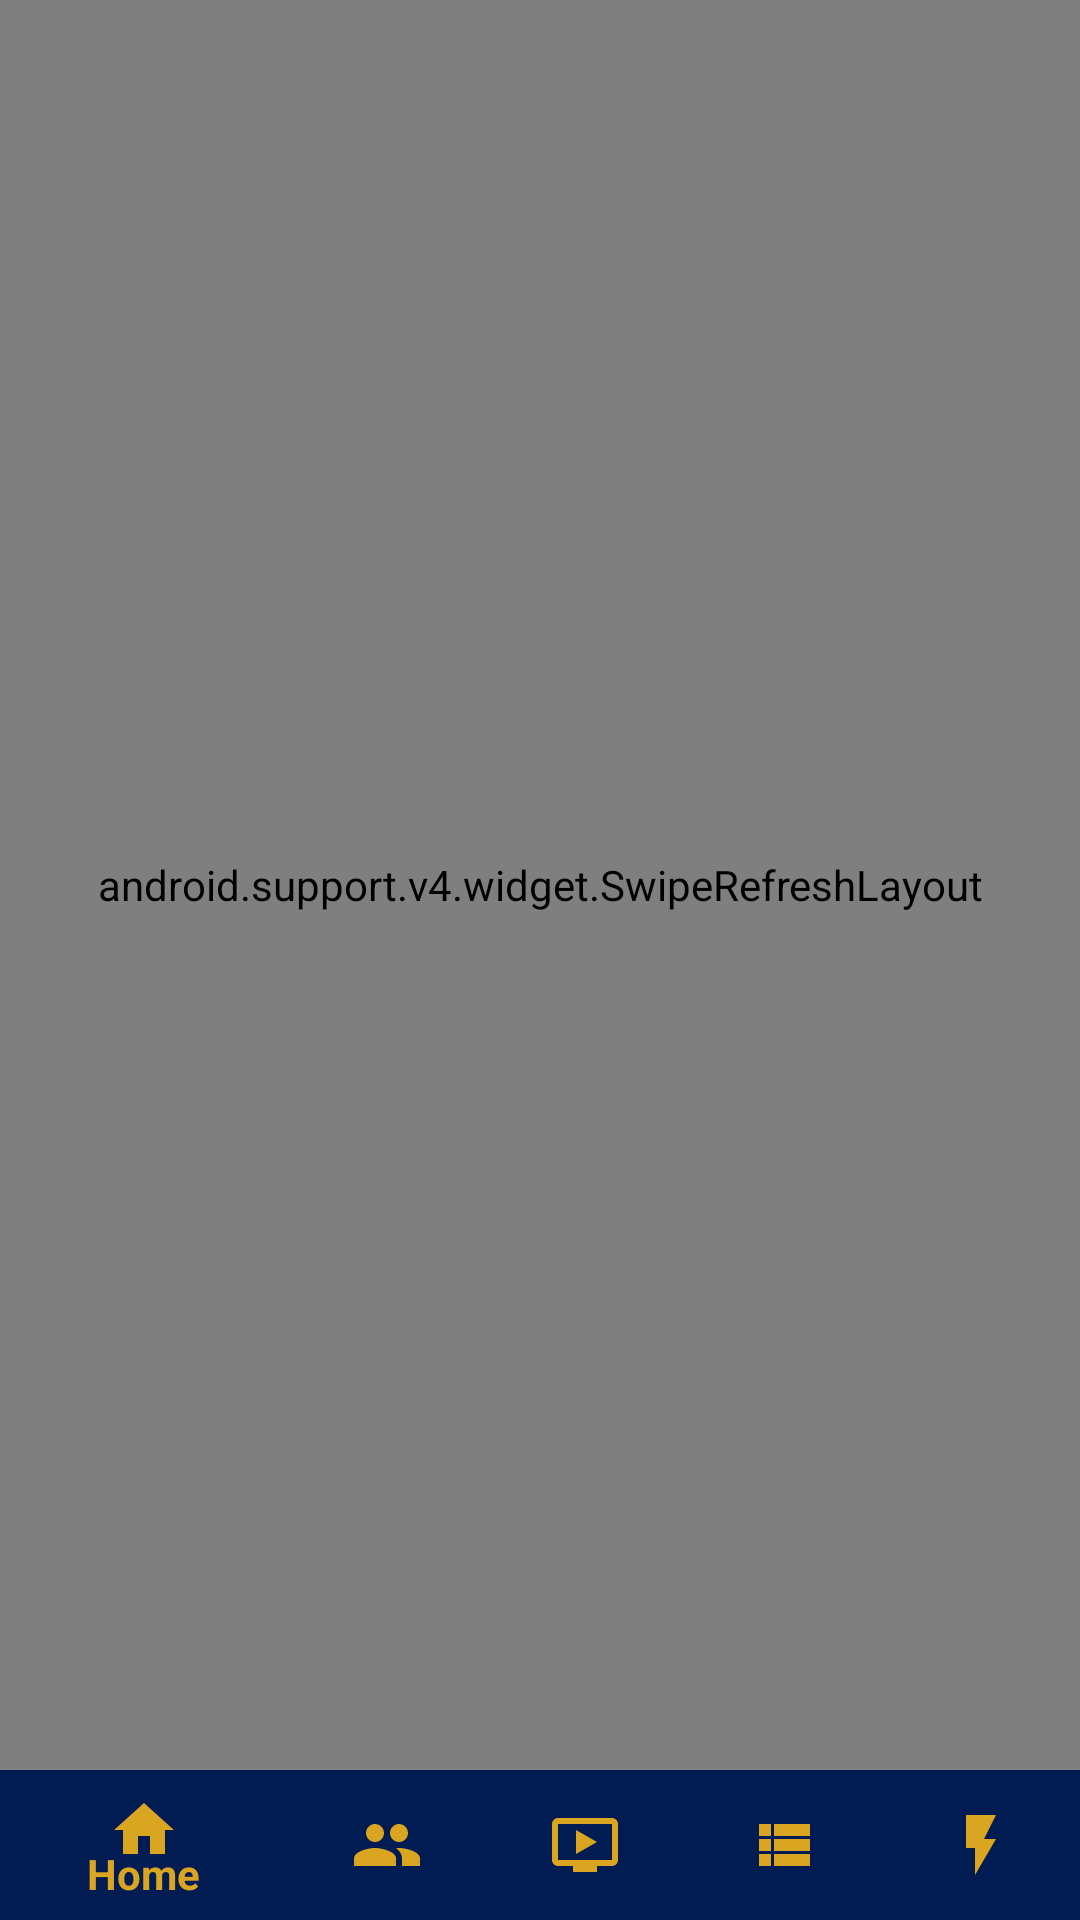

Here is an Android app screen rendered from its layout file. Give the layout XML and the strings, colors and styles it references.
<!-- AndroidManifest.xml: application theme AppTheme -->
<!-- res/layout/activity_profile.xml -->
<?xml version="1.0" encoding="utf-8"?>
<android.support.design.widget.CoordinatorLayout
    xmlns:android="http://schemas.android.com/apk/res/android"
    xmlns:app="http://schemas.android.com/apk/res-auto"
    xmlns:tools="http://schemas.android.com/tools"
    android:layout_width="match_parent"
    android:layout_height="match_parent"
    tools:context=".ProfileActivity"
    android:id="@+id/mainLayout"
    android:background="@drawable/gradient">


    <RelativeLayout
        android:layout_width="match_parent"
        android:layout_height="match_parent"
        android:id="@+id/relLayout">
        
        
            
            
            
            
            
                
                
                
                
                    
                    
                    
                    
                
            
        
        
        <RelativeLayout
            android:layout_width="match_parent"
            android:layout_height="match_parent"
            android:id="@+id/relLayoutMiddle"
            android:layout_above="@id/relLayoutBotBar">
        

        
            <android.support.v4.widget.SwipeRefreshLayout
                android:id="@+id/swipe_refresh_layout"
                android:layout_width="match_parent"
                android:layout_height="match_parent"
                android:background="#001c52">
                <android.support.v4.widget.NestedScrollView
                android:layout_width="match_parent"
                android:layout_height="wrap_content">
                <LinearLayout
                    android:orientation="vertical"
                    android:layout_width="match_parent"
                    android:layout_height="wrap_content">
                    <TextView
                        android:id="@+id/topheadelines"
                        android:textColor="@color/colorTextGold"
                        android:layout_width="match_parent"
                        android:layout_height="wrap_content"
                        android:textStyle="bold"
                        android:text="Top Headlines"
                        android:fontFamily="@font/roboto_slab_thin"
                        android:textSize="18sp"
                        android:layout_marginLeft="16dp"
                        android:layout_marginRight="16dp"
                        android:layout_marginTop="10dp"
                        android:visibility="invisible"/>
                    <android.support.v7.widget.RecyclerView
                        android:id="@+id/recyclerView"
                        android:scrollbars="vertical"
                        android:layout_width="match_parent"
                        android:layout_height="wrap_content">
                    </android.support.v7.widget.RecyclerView>

                </LinearLayout>

            </android.support.v4.widget.NestedScrollView>
            </android.support.v4.widget.SwipeRefreshLayout>

            <include layout="@layout/error"/>



        </RelativeLayout>

        
        <RelativeLayout
            android:layout_width="match_parent"
            android:layout_height="50dp"
            android:id="@+id/relLayoutBotBar"
            android:layout_alignParentBottom="true"
            android:background="#001c52">
            <android.support.design.widget.BottomNavigationView
                android:layout_width="match_parent"
                android:layout_height="match_parent"
                android:id="@+id/bottomNavView_Bar"
                android:background="@drawable/white_grey_border_top"
                app:menu="@menu/bottom_navigation_menu"
                app:itemTextColor="@color/colorTextGold"
                app:itemIconTint="@color/colorTextGold">


            </android.support.design.widget.BottomNavigationView>

        </RelativeLayout>

    </RelativeLayout>

</android.support.design.widget.CoordinatorLayout>
<!-- res/layout/error.xml (included above) -->
<?xml version="1.0" encoding="utf-8"?>
<RelativeLayout xmlns:android="http://schemas.android.com/apk/res/android"
    android:layout_width="match_parent"
    android:layout_height="match_parent"
    android:paddingLeft="16dp"
    android:paddingRight="16dp"
    android:background="@color/colorBackground"
    android:id="@+id/errorLayout"
    android:visibility="gone">
    <ImageView
        android:id="@+id/errorImage"
        android:src="@drawable/no_result"
        android:layout_width="200dp"
        android:layout_height="200dp"
        android:layout_centerHorizontal="true"
        android:layout_marginTop="60dp"
        />
    <TextView
        android:id="@+id/errorTitle"
        android:text="Error Title"
        android:textColor="@color/colorTextTitle"
        android:textStyle="bold"
        android:fontFamily="sans-serif-light"
        android:layout_centerHorizontal="true"
        android:layout_below="@id/errorImage"
        android:layout_width="wrap_content"
        android:layout_height="wrap_content" />
    <TextView
        android:id="@+id/errorMessage"
        android:text="Error Message"
        android:textColor="@color/colorTextSubtitle"
        android:layout_centerHorizontal="true"
        android:layout_below="@id/errorTitle"
        android:layout_width="wrap_content"
        android:layout_height="wrap_content" />
    <Button
        android:id="@+id/btnRetry"
        android:layout_width="wrap_content"
        android:layout_height="wrap_content"
        android:text="Retry"
        android:background="@color/colorAccent"
        android:textColor="#fff"
        android:layout_below="@id/errorMessage"
        android:layout_marginTop="20dp"
        android:layout_centerHorizontal="true"
        />

</RelativeLayout>
<!-- resources referenced by this layout -->
<resources>
  <color name="colorAccent">#1e344b</color>
  <color name="colorBackground">#f9f9fa</color>
  <color name="colorTextGold">#daa520</color>
  <color name="colorTextSubtitle">#4e4e4e</color>
  <color name="colorTextTitle">#000</color>
  <!-- drawable gradient (drawable) -->
  <?xml version="1.0" encoding="utf-8"?>
  <shape xmlns:android="http://schemas.android.com/apk/res/android">
      <gradient android:startColor="#001c52"
          android:endColor="#002367"/>
  
  </shape>
  <!-- drawable white_grey_border_bottom (drawable) -->
  <?xml version="1.0" encoding="utf-8"?>
  <layer-list xmlns:android="http://schemas.android.com/apk/res/android"
      android:layout_width="match_parent"
      android:layout_height="1dp">
  
      <item
          android:bottom="1dp"
          android:right="-1dp"
          android:left="-1dp"
          android:top="-1dp">
          <shape
              android:shape="rectangle">
              <stroke android:width="0.5dp"
                  android:color="#c3c3c3"/>
              <solid android:color="#FFFFFF"/>
  
  
          </shape>
      </item>
  
  
  
  </layer-list>
  <!-- drawable white_grey_border_top (drawable-v24) -->
  <?xml version="1.0" encoding="utf-8"?>
  <layer-list xmlns:android="http://schemas.android.com/apk/res/android"
      android:layout_width="match_parent"
      android:layout_height="1dp">
  
      <item
          android:bottom="-1dp"
          android:right="-1dp"
          android:left="-1dp"
          android:top="1dp">
          <shape
              android:shape="rectangle">
              <stroke android:width="0.5dp"
                  android:color="#001c52"/>
              <solid android:color="#001c52"/>
  
  
          </shape>
      </item>
  
  
  
  </layer-list>
  <style name="AppTheme" parent="Theme.AppCompat.Light.NoActionBar">
          
          <item name="colorPrimary">@color/colorPrimary</item>
          <item name="colorPrimaryDark">@color/colorPrimaryDark</item>
          <item name="colorAccent">@color/colorAccent</item>
      </style>
  <color name="colorPrimary">#001c52</color>
  <color name="colorPrimaryDark">#8b6a15</color>
</resources>
